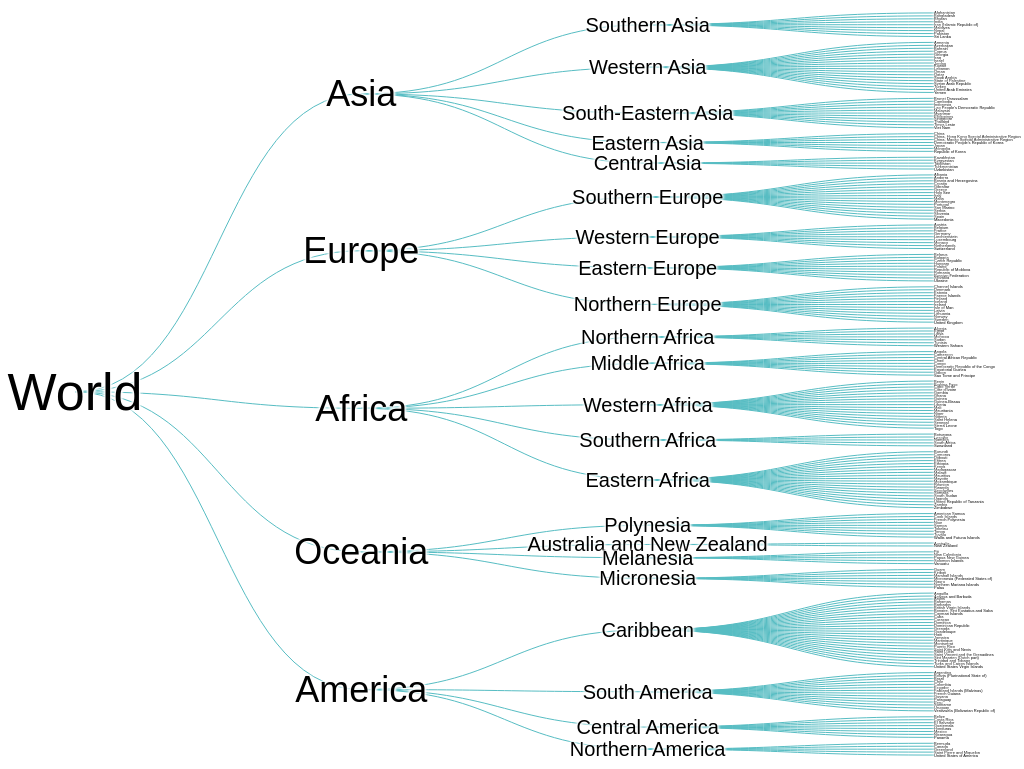
D3 v7 page, settled after 480 driven frames (8 s of simulated time); the page loaded 1 data file(s).


// ── js/horizontalLinkTree.js
export const horizontalLinkTree = (parent, props) => {
  // unpack my props
  const {
    data,
    margin
  } = props;

  // Standard margin conventions
  const width  = +parent.attr('width');
  const height = +parent.attr('height');
  const innerWidth  = width - margin.left - margin.right;
  const innerHeight = height - margin.top - margin.bottom;

  // Chart taking care of inner margins
  const chart = parent
    .append('g')
      .attr('class','chart')
      .attr('transform', `translate(${margin.left},${margin.top})`);

  // Implement tree chart

  // Zoom interactivity
  chart.call(d3.zoom()
    .scaleExtent([1, 10])
    .translateExtent([[-margin.left, -margin.top], [width - margin.left, height - margin.top]])
    .on('zoom', event => chart.attr('transform', event.transform)));
  
  chart.append('rect')
    .attr('x', -margin.left)
    .attr('y', -margin.top)
    .attr('width', width)
    .attr('height', height)
    .attr('opacity', 0);
  
  // Create tree abstract data representation
  const treeData = d3.hierarchy(data);

  // Tree layout
  const treeLayout = d3.tree().size([innerHeight, innerWidth]);

  // Create links and their associated path generator
  const links = treeLayout(treeData).links();
  const linkPathGenerator = d3.linkHorizontal()
      .x(d => d.y)
      .y(d => d.x); 

  // Create one path per link
  chart.selectAll('.edge').data(links)
    .join('path')
      .attr('class', 'link')
      .attr('d', linkPathGenerator);

  // Draw the labels
  chart.selectAll('.label').data(treeData.descendants())
    .join('text')
      .attr('class', 'label')
      .attr('transform', d => `translate(${d.y},${d.x})`)
      .attr('text-anchor', d => d.children ? 'middle' : 'start')
      .style('font-size', d => (0.25 + treeData.height - d.depth) + 'em')
      .text(d => d.data.data.id);
};


// ── js/index.js
import { horizontalLinkTree }  from './horizontalLinkTree.js';

// Give our current document size to the svg
const svg = d3.select('svg')
    .attr('width',  +document.documentElement.clientWidth)
    .attr('height', +document.documentElement.clientHeight);

// Load data and visualise tree
d3.json('./data/data.json')
  .then(data => {

    // visualise tree
    svg.call(horizontalLinkTree, {
      data: data,
      margin: { top: 10, bottom: 10, left: 75, right: 90}
    });
  
  });




### data: data/data.json
{
 "data": {
  "id": "World"
 },
 "children": [
  {
   "data": {
    "id": "Asia"
   },
   "children": [
    "{... 2 keys}",
    "{... 2 keys}",
    "{... 2 keys}",
    "{... 2 keys}",
    "{... 2 keys}"
   ]
  },
  {
   "data": {
    "id": "Europe"
   },
   "children": [
    "{... 2 keys}",
    "{... 2 keys}",
    "{... 2 keys}",
    "{... 2 keys}"
   ]
  },
  {
   "data": {
    "id": "Africa"
   },
   "children": [
    "{... 2 keys}",
    "{... 2 keys}",
    "{... 2 keys}",
    "{... 2 keys}",
    "{... 2 keys}"
   ]
  },
  {
   "data": {
    "id": "Oceania"
   },
   "children": [
    "{... 2 keys}",
    "{... 2 keys}",
    "{... 2 keys}",
    "{... 2 keys}"
   ]
  },
  {
   "data": {
    "id": "America"
   },
   "children": [
    "{... 2 keys}",
    "{... 2 keys}",
    "{... 2 keys}",
    "{... 2 keys}"
   ]
  }
 ]
}